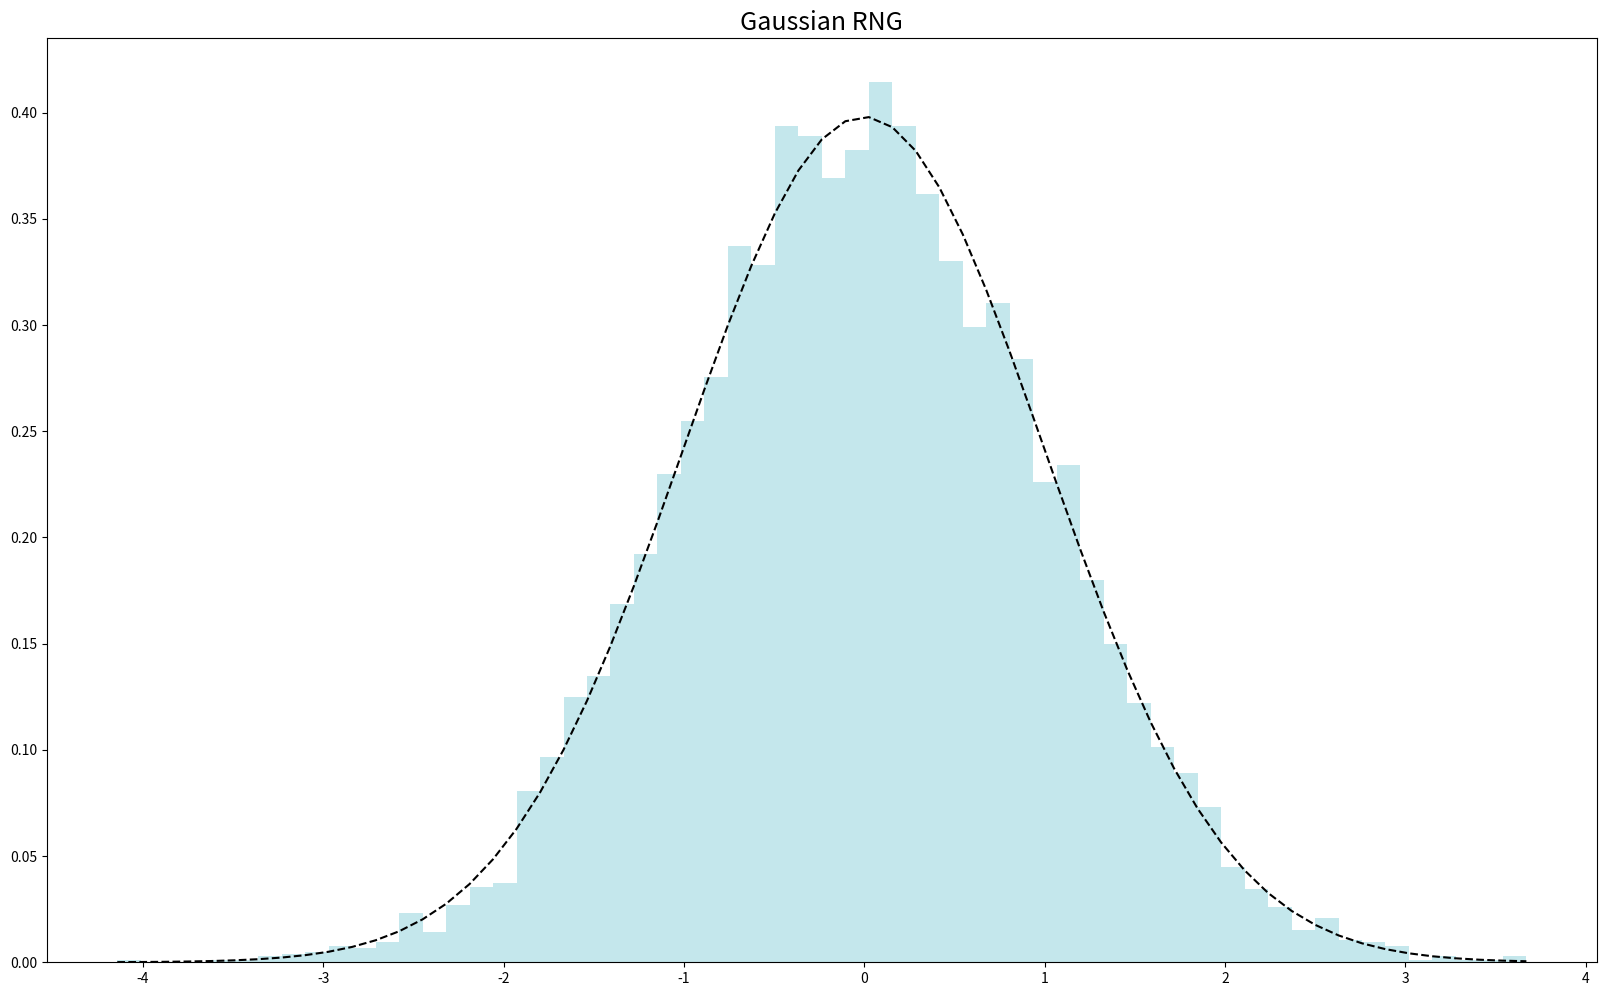

This chart was generated by the following Python code: (Note: this script raises an exception after producing the figure.)
# -*- coding: utf-8 -*-
"""
Created on Mon May 18 14:09:46 2020

@author: gio-x
"""

import numpy as np
import matplotlib.pyplot as plt

def getHurstByUpscaling(dx, normType_p = np.inf, isDFA = 1, normType_q = 1.0):
    ## Some initialiation
    dx_len = len(dx)
    
    # We have to reserve the most major scale for shifts, so we divide the data
    # length by two. (As a result, the time measure starts from 2.0, not from
    # 1.0, see below.)
    dx_len = np.int(dx_len / 2)
    
    dx_shift = np.int(dx_len / 2)
    
    nScales = np.int(np.round(np.log2(dx_len)))    # Number of scales involved. P.S. We use 'round()' to prevent possible malcomputing of the logarithms
    j = 2 ** (np.arange(1, nScales + 1) - 1) - 1
    
    meanDataMeasure = np.zeros(nScales)
    
    ## Computing the data measure
    for ji in range(1, nScales + 1):
        # At the scale 'j(ji)' we deal with '2 * (j(ji) + 1)' elements of the data 'dx'
        dx_k_len = 2 * (j[ji - 1] + 1)
        n = np.int(dx_len / dx_k_len)
        
        dx_leftShift = np.int(dx_k_len / 2)
        dx_rightShift = np.int(dx_k_len / 2)
        
        for k in range(1, n + 1):
            # We get a portion of the data of the length '2 * (j(ji) + 1)' plus the data from the left and right boundaries
            dx_k_withShifts = dx[(k - 1) * dx_k_len + 1 + dx_shift - dx_leftShift - 1 : k * dx_k_len + dx_shift + dx_rightShift]
            
            # Then we perform free upscaling and, using the above-selected data (provided at the scale j = 0),
            # compute the velocities at the scale 'j(ji)'
            j_dx = np.convolve(dx_k_withShifts, np.ones(dx_rightShift), 'valid')
            
            # Then we compute the accelerations at the scale 'j(ji) + 1'
            r = (j_dx[1 + dx_rightShift - 1 : ] - j_dx[1 - 1 : -dx_rightShift]) / 2.0
            
            # Finally, we compute the range ...
            if (normType_p == 0):
                R = np.max(r[2 - 1 : ]) - np.min(r[2 - 1 : ])
            elif (np.isinf(normType_p)):
                R = np.max(np.abs(r[2 - 1 : ]))
            else:
                R = (np.sum(r[2 - 1 : ] ** normType_p) / len(r[2 - 1 : ])) ** (1.0 / normType_p)
            # ... and the normalisation factor ("standard deviation")
            S = np.sqrt(np.sum(np.abs(np.diff(r)) ** 2.0) / (len(r) - 1))
            if (isDFA == 1):
                S = 1.0
            
            meanDataMeasure[ji - 1] += (R / S) ** normType_q
        meanDataMeasure[ji - 1] = (meanDataMeasure[ji - 1] / n) ** (1.0 / normType_q)
    
    # We pass from the scales ('j') to the time measure; the time measure at the scale j(nScales) (the most major one)
    # is assumed to be 2.0, while it is growing when the scale is tending to j(1) (the most minor one).
    # (The scale j(nScales)'s time measure is NOT equal to 1.0, because we reserved the highest scale for shifts
    # in the very beginning of the function.)
    timeMeasure = 2.0 * dx_len / (2 * (j + 1))
    
    scales = j + 1
    
    return [timeMeasure, meanDataMeasure, scales]


def getMSSByUpscaling(dx, normType = np.inf, isDFA = 1, isNormalised = 1):
    ## Some initialiation
    aux_eps = np.finfo(float).eps
    
    # We prepare an array of values of the variable q-norm
    aux = [-16.0, -8.0, -4.0, -2.0, -1.0, -0.5, -0.0001, 0.0, 0.0001, 0.5, 0.9999, 1.0, 1.0001, 2.0, 4.0, 8.0, 16.0, 32.0]
    nq = len(aux)
    
    q = np.zeros((nq, 1))
    q[:, 1 - 1] = aux
    
    dx_len = len(dx)
    
    # We have to reserve the most major scale for shifts, so we divide the data
    # length by two. (As a result, the time measure starts from 2.0, not from
    # 1.0, see below.)
    dx_len = np.int(dx_len / 2)
    
    dx_shift = np.int(dx_len / 2)
    
    nScales = np.int(np.round(np.log2(dx_len)))    # Number of scales involved. P.S. We use 'round()' to prevent possible malcomputing of the logarithms
    j = 2 ** (np.arange(1, nScales + 1) - 1) - 1
    
    dataMeasure = np.zeros((nq, nScales))
    
    ## Computing the data measures in different q-norms
    for ji in range(1, nScales + 1):
        # At the scale 'j(ji)' we deal with '2 * (j(ji) + 1)' elements of the data 'dx'
        dx_k_len = 2 * (j[ji - 1] + 1)
        n = np.int(dx_len / dx_k_len)
        
        dx_leftShift = np.int(dx_k_len / 2)
        dx_rightShift = np.int(dx_k_len / 2)
        
        R = np.zeros(n)
        S = np.ones(n)
        for k in range(1, n + 1):
            # We get a portion of the data of the length '2 * (j(ji) + 1)' plus the data from the left and right boundaries
            dx_k_withShifts = dx[(k - 1) * dx_k_len + 1 + dx_shift - dx_leftShift - 1 : k * dx_k_len + dx_shift + dx_rightShift]
            
            # Then we perform free upscaling and, using the above-selected data (provided at the scale j = 0),
            # compute the velocities at the scale 'j(ji)'
            j_dx = np.convolve(dx_k_withShifts, np.ones(dx_rightShift), 'valid')
            
            # Then we compute the accelerations at the scale 'j(ji) + 1'
            r = (j_dx[1 + dx_rightShift - 1 : ] - j_dx[1 - 1 : -dx_rightShift]) / 2.0
            
            # Finally we compute the range ...
            if (normType == 0):
                R[k - 1] = np.max(r[2 - 1 : ]) - np.min(r[2 - 1 : ])
            elif (np.isinf(normType)):
                R[k - 1] = np.max(np.abs(r[2 - 1 : ]))
            else:
                R[k - 1] = (np.sum(r[2 - 1 : ] ** normType) / len(r[2 - 1 : ])) ** (1.0 / normType)
            # ... and the normalisation factor ("standard deviation")
            if (isDFA == 0):
                S[k - 1] = np.sqrt(np.sum(np.abs(np.diff(r)) ** 2.0) / (len(r) - 1))
    
        if (isNormalised == 1):      # Then we either normalise the R / S values, treating them as probabilities ...
            p = np.divide(R, S) / np.sum(np.divide(R, S))
        else:                        # ... or leave them unnormalised ...
            p = np.divide(R, S)
            # ... and compute the measures in the q-norms
            for k in range(1, n + 1):
                # This 'if' is needed to prevent measure blow-ups with negative values of 'q' when the probability is close to zero
                if (p[k - 1] < 1000.0 * aux_eps):
                    continue
                
                dataMeasure[:, ji - 1] = dataMeasure[:, ji - 1] + np.power(p[k - 1], q[:, 1 - 1])
# We pass from the scales ('j') to the time measure; the time measure at the scale j(nScales) (the most major one)
# is assumed to be 2.0, while it is growing when the scale is tending to j(1) (the most minor one).
# (The scale j(nScales)'s time measure is NOT equal to 1.0, because we reserved the highest scale for shifts
# in the very beginning of the function.)
    timeMeasure = 2.0 * dx_len / (2 * (j + 1))
    
    scales = j + 1
    
    ## Determining the exponents 'tau' from 'dataMeasure(q, timeMeasure) ~ timeMeasure ^ tau(q)'
    tau = np.zeros((nq, 1))
    log10tm = np.log10(timeMeasure)
    log10dm = np.log10(dataMeasure)
    log10tm_mean = np.mean(log10tm)
    
    # For each value of the q-norm we compute the mean 'tau' over all the scales
    for qi in range(1, nq + 1):
        tau[qi - 1, 1 - 1] = np.sum(np.multiply(log10tm, (log10dm[qi - 1, :] - np.mean(log10dm[qi - 1, :])))) / np.sum(np.multiply(log10tm, (log10tm - log10tm_mean)))

    ## Finally, we only have to pass from 'tau(q)' to its conjugate function 'f(alpha)'
    # In doing so, first we find the Lipschitz-Holder exponents 'alpha' (represented by the variable 'LH') ...
    aux_top = (tau[2 - 1] - tau[1 - 1]) / (q[2 - 1] - q[1 - 1])
    aux_middle = np.divide(tau[3 - 1 : , 1 - 1] - tau[1 - 1 : -1 - 1, 1 - 1], q[3 - 1 : , 1 - 1] - q[1 - 1 : -1 - 1, 1 - 1])
    aux_bottom = (tau[-1] - tau[-1 - 1]) / (q[-1] - q[-1 - 1])
    LH = np.zeros((nq, 1))
    LH[:, 1 - 1] = -np.concatenate((aux_top, aux_middle, aux_bottom))
    # ... and then compute the conjugate function 'f(alpha)' itself
    f = np.multiply(LH, q) + tau
## The last preparations
# We determine the minimum and maximum values of 'alpha' ...
    LH_min = LH[-1, 1 - 1]
    LH_max = LH[1 - 1, 1 - 1]
    # ... and find the minimum and maximum values of another multifractal characteristic, the so-called
    # generalised Hurst (or DFA) exponent 'h'. (These parameters are computed according to [2, p. 27].)
    h_min = -(1.0 + tau[-1, 1 - 1]) / q[-1, 1 - 1]
    h_max = -(1.0 + tau[1 - 1, 1 - 1]) / q[1 - 1, 1 - 1]
    stats = {'tau':       tau,
        'LH':        LH,
            'f':         f,
                'LH_min':    LH_min,
                    'LH_max':    LH_max,
                        'h_min':     h_min,
                            'h_max':     h_max}
    
    return [timeMeasure, dataMeasure, scales, stats, q]

def getScalingExponents(timeMeasure, dataMeasure):
    ## Initialisation
    nScales = len(timeMeasure)
    
    log10tm = np.log10(timeMeasure)
    log10dm = np.log10(dataMeasure)
    
    res = 1.0e+07
    bsIndex = nScales
    
    ## Computing
    # We find linear approximations for major and minor subsets of the data measure and determine the index of the
    # boundary scale at which the approximations are optimal in the sense of best fitting to the data measure
    for i in range(3, nScales - 2 + 1):
        # Major 'i' scales are approximated by the function 'k * x + b' ...
        curr_log10tm = log10tm[nScales - i + 1 - 1 : nScales]
        curr_log10dm = log10dm[nScales - i + 1 - 1 : nScales]
        detA = i * np.sum(curr_log10tm ** 2.0) - np.sum(curr_log10tm) ** 2.0
        detK = i * np.sum(np.multiply(curr_log10tm, curr_log10dm)) - np.sum(curr_log10tm) * np.sum(curr_log10dm)
        detB = np.sum(curr_log10dm) * np.sum(curr_log10tm ** 2.0) - np.sum(curr_log10tm) * np.sum(np.multiply(curr_log10tm, curr_log10dm))
        k = detK / detA
        b = detB / detA
        # ... and the maximum residual is computed
        resMajor = max(np.abs(k * curr_log10tm + b - curr_log10dm))
        
        # Minor 'nScales - i + 1' scales are approximated by the function 'k * x + b' ...
        curr_log10tm = log10tm[1 - 1 : nScales - i + 1]
        curr_log10dm = log10dm[1 - 1 : nScales - i + 1]
        detA = (nScales - i + 1) * np.sum(curr_log10tm ** 2.0) - np.sum(curr_log10tm) ** 2.0
        detK = (nScales - i + 1) * np.sum(np.multiply(curr_log10tm, curr_log10dm)) - np.sum(curr_log10tm) * np.sum(curr_log10dm)
        detB = np.sum(curr_log10dm) * np.sum(curr_log10tm ** 2.0) - np.sum(curr_log10tm) * np.sum(np.multiply(curr_log10tm, curr_log10dm))
        k = detK / detA
        b = detB / detA
        # ... and the maximum residual is computed
        resMinor = max(np.abs(k * curr_log10tm + b - curr_log10dm))
        
        if (resMajor ** 2.0 + resMinor ** 2.0 < res):
            res = resMajor ** 2.0 + resMinor ** 2.0
            bsIndex = i

# Now we determine the boundary scale and the boundary scale's data measure, ...
    bScale = 2.0 * timeMeasure[1 - 1] / timeMeasure[nScales - bsIndex + 1 - 1] / 2.0
    bDM = dataMeasure[nScales - bsIndex + 1 - 1]
    # ... as well as compute the unifractal dimensions using the boundary scale's index:
    # at the major 'bsIndex' scales ...
    curr_log10tm = log10tm[nScales - bsIndex + 1 - 1 : nScales]
    curr_log10dm = log10dm[nScales - bsIndex + 1 - 1 : nScales]
    detA = bsIndex * np.sum(curr_log10tm ** 2.0) - np.sum(curr_log10tm) ** 2.0
    detK = bsIndex * np.sum(np.multiply(curr_log10tm, curr_log10dm)) - np.sum(curr_log10tm) * np.sum(curr_log10dm)
    DMajor = detK / detA
    HMajor = -DMajor
    # ... and at the minor 'nScales - bsIndex + 1' scales
    curr_log10tm = log10tm[1 - 1 : nScales - bsIndex + 1]
    curr_log10dm = log10dm[1 - 1 : nScales - bsIndex + 1]
    detA = (nScales - bsIndex + 1) * np.sum(curr_log10tm ** 2.0) - np.sum(curr_log10tm) ** 2.0
    detK = (nScales - bsIndex + 1) * np.sum(np.multiply(curr_log10tm, curr_log10dm)) - np.sum(curr_log10tm) * np.sum(curr_log10dm)
    DMinor = detK / detA
    HMinor = -DMinor
    
    return [bScale, bDM, bsIndex, HMajor, HMinor]

## Computing
# Modified first-order DFA

def makemfdfa(dx, makegraphs=False):
    [timeMeasure, meanDataMeasure, scales] = getHurstByUpscaling(dx)                    # Set of parameters No. 1
    #[timeMeasure, meanDataMeasure, scales] = getHurstByUpscaling(dx, 3.0, 0, 2.0)       # Set of parameters No. 2
    
    [bScale, bDM, bsIndex, HMajor, HMinor] = getScalingExponents(timeMeasure, meanDataMeasure)
    
    # Modified first-order MF-DFA
    [_, dataMeasure, _, stats, q] = getMSSByUpscaling(dx, isNormalised = 0)
    
    if makegraphs==True:
        ## Output
        # Modified first-order DFA
        # plt.figure()
        # plt.subplot(2, 1, 1)
        # plt.loglog(timeMeasure, meanDataMeasure, 'ko-')
        # plt.xlabel(r'$\mu(t)$')
        # plt.ylabel(r'$\mu(\Delta x)$')
        # plt.grid('on', which = 'minor')
        # plt.title('Modified First-Order DFA of a Multifractal Noise')
        
        # plt.subplot(2, 1, 2)
        # plt.loglog(scales, meanDataMeasure, 'ko-')
        # plt.loglog(bScale, bDM, 'ro')
        # plt.xlabel(r'$j$')
        # plt.ylabel(r'$\mu(\Delta x)$')
        # plt.grid('on', which = 'minor')
        
        # # Modified first-order MF-DFA
        # print('alpha_min = %g, alpha_max = %g, dalpha = %g' % (stats['LH_min'], stats['LH_max'], stats['LH_max'] - stats['LH_min']))
        # print('h_min = %g, h_max = %g, dh = %g\n' % (stats['h_min'], stats['h_max'], stats['h_max'] - stats['h_min']))
        
        
        # plt.figure()
        # nq = np.int(len(q))
        # leg_txt = []
        # for qi in range(1, nq + 1):
        #     llh = plt.loglog(scales, dataMeasure[qi - 1, :], 'o-')
        #     leg_txt.append('tau = %g (q = %g)' % (stats['tau'][qi - 1], q[qi - 1]))
        # plt.xlabel(r'$j$')
        # plt.ylabel(r'$\mu(\Delta x, q)$')
        # plt.grid('on', which = 'minor')
        # plt.title('Modified First-Order MF-DFA of a Multifractal Noise')
        # plt.legend(leg_txt)
        
        # plt.figure()
        
        # #plt.subplot(2, 1, 1)
        # plt.plot(q, stats['tau'], 'ko-')
        # plt.xlabel(r'$q$')
        # plt.ylabel(r'$\tau(q)$')
        # plt.grid('on', which = 'major')
        # plt.title('Statistics of Modified First-Order MF-DFA of a Multifractal Noise')
        
        plt.figure()
        
        #plt.subplot(2, 1, 2)
        a0=stats["LH"][list(stats["f"]).index(max(stats["f"]))][0]
        psi= (stats['LH_max']-stats['LH_min'])/stats['LH_max']
        plt.title(r"Singularity Spectrum, $\Delta\alpha={0:.3}$, $A_\alpha={1:.3}$".format((stats['LH_max']-stats['LH_min']),(a0-stats["LH_min"])/(stats["LH_max"]-a0)))
        plt.plot(stats['LH'], stats['f'], 'ko-')
        plt.xlabel(r'$\alpha$')
        plt.ylabel(r'$f(\alpha)$')
        plt.grid('on', which = 'major')
        plt.show()
        

    # return stats['LH_min'], stats['LH_max'], stats['LH_max']-stats['LH_min'], psi
    return psi, stats['LH_max'],stats['LH_min'], a0

if __name__ == "__main__":
    from scipy.stats import norm
    import numpy.random as rnd
    def teste(N):
        x=range(N)
        y=[]
        for i in x:
            y.append(rnd.normal())
        return x,y
    x,y=teste(8192)
    plt.figure(figsize=(20, 12))
    #Plot da série temporal
    plt.title("Gaussian RNG", fontsize=18)
    (mu,sigma)=norm.fit(y)
    n, bins, patches = plt.hist(y, 60, density=1, facecolor='powderblue', alpha=0.75)
    plt.plot(bins,norm.pdf(bins,mu,sigma), c="black", linestyle='--')
    makemfdfa(y, True)